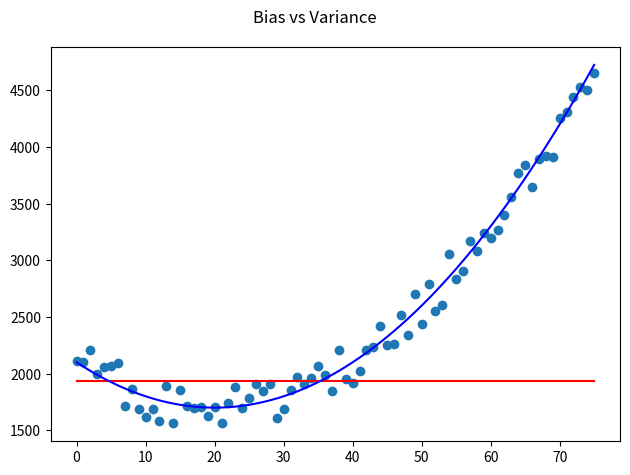

This figure's Python source: (Note: this script raises an exception after producing the figure.)
import random
import numpy as np
import matplotlib.pyplot as plt

#CONFIG
debug = False
no_noise = False

show_true = True
show_fig = True
save_images = True


def true_value(a=0, b=0, c=0, x=0):
    return a*(x**2) + b*(x) + c

def random_noise(r):
    if no_noise:
        return 0
    return (random.random() * r) - (r / 2)

def get_noisy_data(s, e, data, r=100):
    list1 = []
    for i in range(s, e+1):
        tru_val = data[i]
        yval = tru_val + random_noise(r)
        noisy = (i, yval, tru_val) #x, y, o
        list1.append(noisy)
    return list1

def get_data(s, e):
    list1 = []
    for i in range(s, e+1):
        true_val = true_value(a=1, b=-40, c=2100, x=i)
        list1.append(true_val)
    return list1

def get_residual(ys, yhats, x):
    return ys[x] - yhats[x]


def get_trendline(xs, ys, degree):
    list = []
    coeff = [0, 0, 0, 0, 0] #list of coefficients, where index is the power
    z = np.polyfit(xs, ys, degree)

    #iterate over the list of x values, assigning the correct yhat formula and appending to @return list[]
    for i, x in enumerate(xs):
        if degree == 0:
            yhat = z[0]
            coeff[0] = z[0]
        elif degree == 1:
            yhat = x*z[0] + z[1]
            coeff[1] = z[0]
            coeff[0] = z[1]
        elif degree == 2:
            yhat = (x**2)*z[0] + x*z[1] + z[2]
            coeff[2] = z[0]
            coeff[1] = z[1]
            coeff[0] = z[2]
        elif degree == 3:
            yhat = (x**3)*z[0] + (x**2)*z[1] + x*z[2] + z[3]
            coeff[3] = z[0]
            coeff[2] = z[1]
            coeff[1] = z[2]
            coeff[0] = z[3]
        elif degree == 4:
            yhat = (x**4)*z[0] + (x**3)*z[1] + (x**2)*z[2] + x*z[3] + z[4]
            coeff[4] = z[0]
            coeff[3] = z[1]
            coeff[2] = z[2]
            coeff[1] = z[3]
            coeff[0] = z[4]
        else:
            raise Exception("INVALID DEGREE")
        list.append(yhat)
    return (list, coeff)


def extrapolate_trendline(xs, z, d):
    values = []
    if d == 4:
        for x in xs:
            value = z[4] * x**4 + z[3] * x**3 + z[2] * x**2 + z[1] * x + z[0]
            values.append(value)
    elif d == 3:
        for x in xs:
            value = z[3] * x ** 3 + z[2] * x ** 2 + z[1] * x + z[0]
            values.append(value)
    elif d == 2:
        for x in xs:
            value = z[2] * x**2 + z[1] * x + z[0]
            values.append(value)
    elif d == 1:
        for x in xs:
            value = z[1] * x + z[0]
            values.append(value)
    elif d == 0:
        for x in xs:
            value = z[0]
            values.append(value)
    return values

def iterate(d, n=10):
    trend_start = 0
    trend_end = 50
    graph_end = 75

    data = get_data(trend_start, graph_end)

    #save figure file directory and extension


    base = "../images/" + "degree" + str(d) + "/tradeoff/image_"
    ext = ".png"

    fig, (scatter) = plt.subplots(nrows=1, ncols=1)
    for i in range(n):
        fig.suptitle("Bias vs Variance")

        fig.tight_layout()
        scatter.clear()
        list1 = get_noisy_data(trend_start, graph_end, data, r=400)

        xs, ys, os = [list(elem) for elem in zip(*list1)]
        (_, z) = get_trendline(xs[trend_start:trend_end], ys[trend_start:trend_end], d)
        #(ls, z) = get_trendline(xs, ys, d)

        ls = extrapolate_trendline(xs, z, d);
        print(ys)

        #show linear trendline
        if show_fig:
            scatter.scatter(xs, ys)
            scatter.plot(xs, ls, color='r')

            if show_true:
                scatter.plot(xs, os, color='b') #graph true line NOT the trendline

            fig.tight_layout()
            fig.canvas.draw() #
            fig.show()
            if save_images:
                fig.savefig(base + str(i).rjust(2, '0') + ext)
iterate(0) #generate 10 of them and pick the best